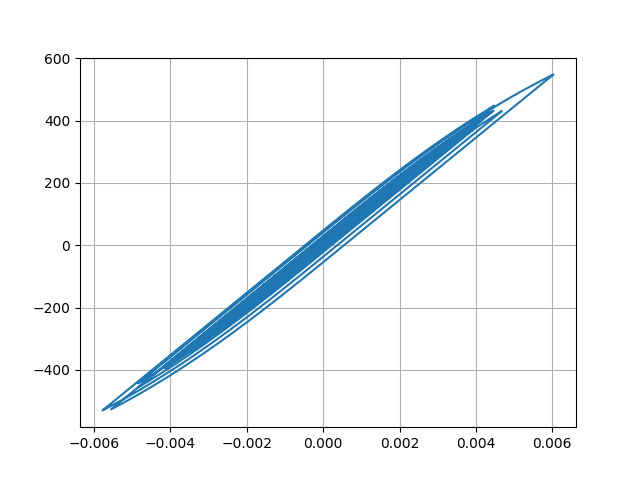

Source data for this figure (header and first rows):
Desplacment, Force
0.0, 0.0
1.3822667309488674e-06, 0.1382
4.283285522050554e-06, 0.4283
6.4555122042461445e-06, 0.6456
6.359844551236484e-06, 0.636
3.613028570596401e-06, 0.3613
-1.1958726784360482e-06, -0.1196
-7.100583925084155e-06, -0.7101
-1.35699455670515e-05, -1.357
-2.0641071754226412e-05, -2.064
-2.8627842059437463e-05, -2.863
-3.774339990210596e-05, -3.774
-4.774935850879787e-05, -4.775
-5.774501743035515e-05, -5.774
-6.632540680821508e-05, -6.632
-7.25190913333469e-05, -7.252
-7.637599600815864e-05, -7.637
-7.886409014080599e-05, -7.886
-8.129580817834669e-05, -8.129
-8.479883754215612e-05, -8.48
-9.01187811393174e-05, -9.012
-9.704011421925052e-05, -9.704
-0.0001046, -10.46
-0.0001115, -11.15
-0.0001171, -11.71
-0.0001209, -12.09
-0.000122, -12.2
-0.0001197, -11.97
-0.0001136, -11.36
-0.0001035, -10.35
-9.030401107036e-05, -9.03
-7.487615106992974e-05, -7.487
-5.805250637354777e-05, -5.804
-4.070808463922132e-05, -4.07
-2.3988351150370677e-05, -2.398
-8.914358185342985e-06, -0.8906
3.7042472908061304e-06, 0.3712
1.4061494630140226e-05, 1.407
2.3507841692576792e-05, 2.352
3.4009484603309e-05, 3.402
4.761348780384759e-05, 4.762
6.544926453440721e-05, 6.546
8.75184046754766e-05, 8.752
0.0001131, 11.31
0.000142, 14.2
0.0001733, 17.33
0.0002055, 20.55
0.000236, 23.59
0.0002612, 26.11
0.0002788, 27.87
0.0002885, 28.84
0.000292, 29.19
0.0002923, 29.22
0.0002913, 29.12
0.0002895, 28.94
0.0002872, 28.71
0.0002849, 28.48
0.0002841, 28.4
0.0002861, 28.6
0.0002917, 29.16
... 2,941 more rows
